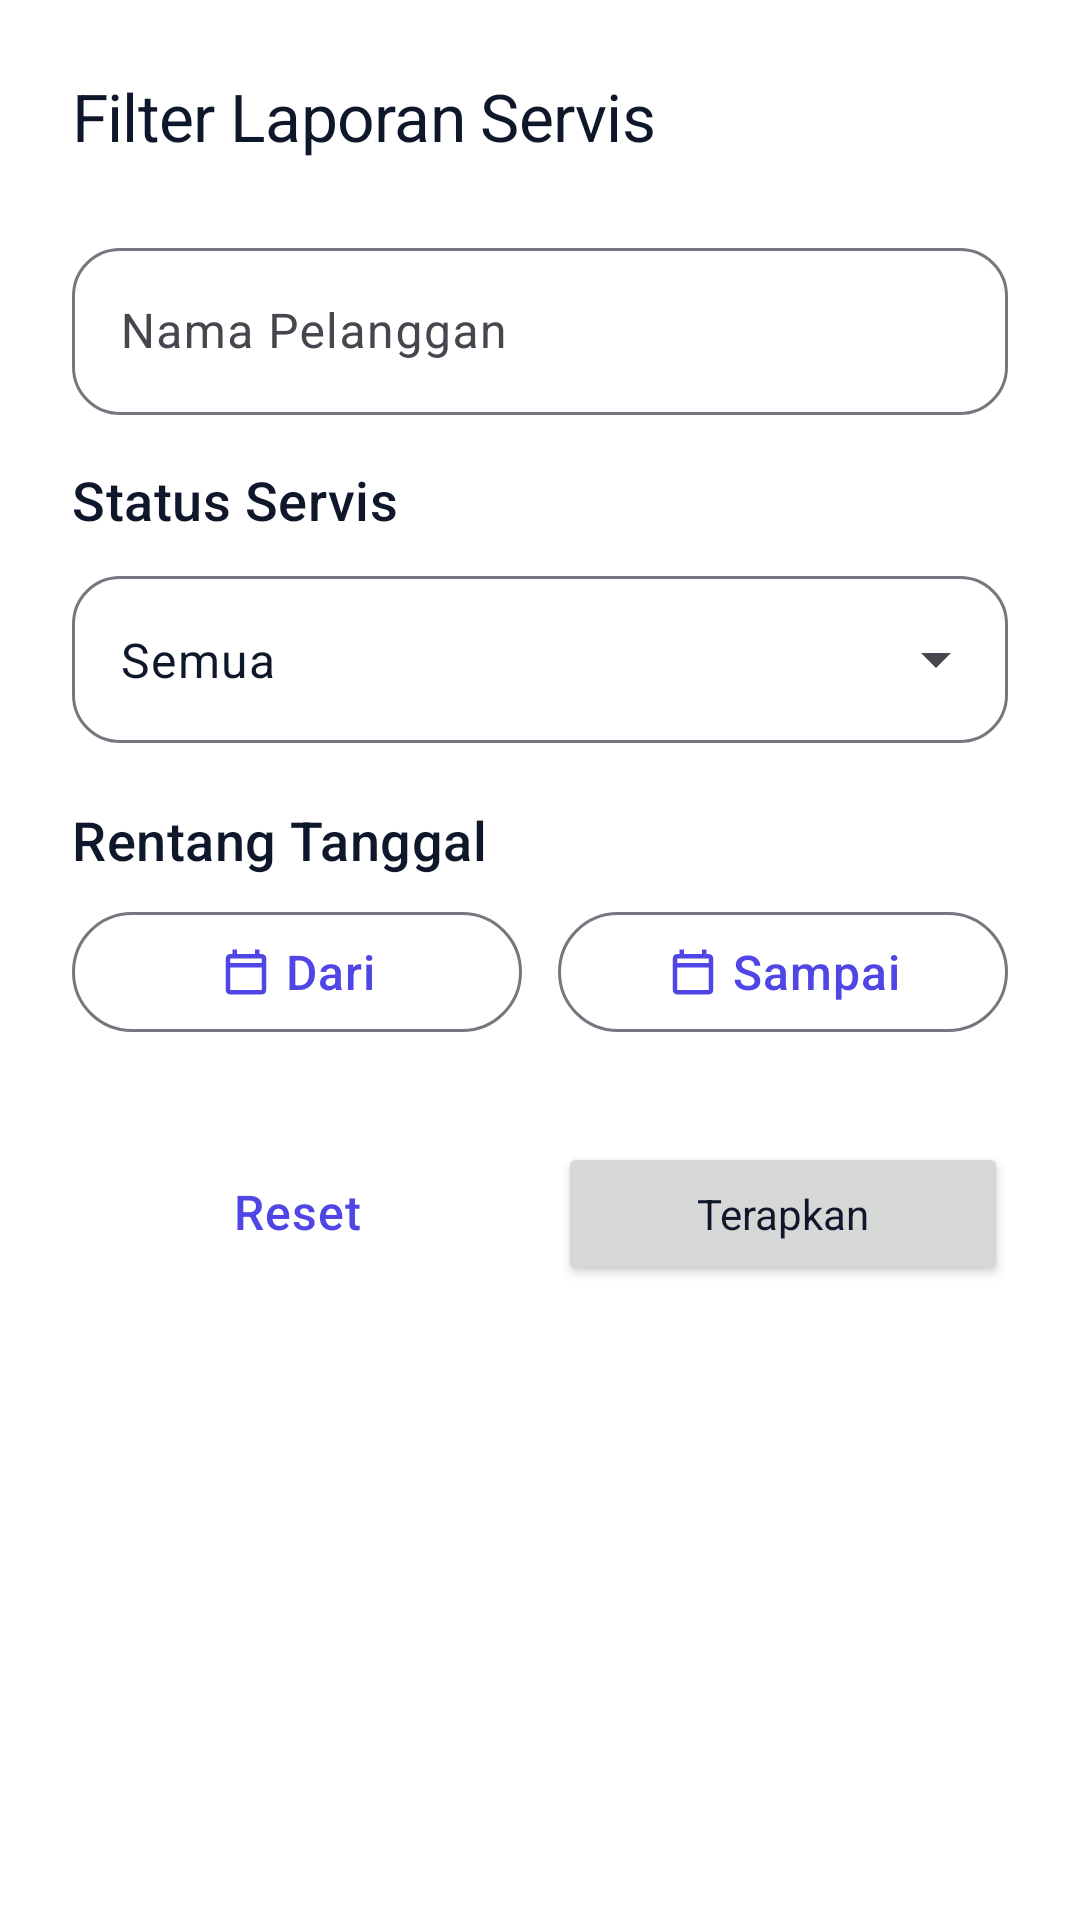

The Android layout XML behind this screen, and the referenced resources:
<!-- AndroidManifest.xml: application theme Theme.Bmanager -->
<!-- res/layout/bottom_sheet_filter_servis.xml -->
<?xml version="1.0" encoding="utf-8"?>
<LinearLayout
    xmlns:android="http://schemas.android.com/apk/res/android"
    xmlns:app="http://schemas.android.com/apk/res-auto"
    android:layout_width="match_parent"
    android:layout_height="wrap_content"
    android:orientation="vertical"
    android:padding="24dp"
    android:background="@android:color/white">

    
    <TextView
        android:layout_width="match_parent"
        android:layout_height="wrap_content"
        android:text="Filter Laporan Servis"
        style="@style/TextAppearance.App.TitleLarge"
        android:textColor="@color/text_primary"
        android:layout_marginBottom="24dp"/>

    
    <com.google.android.material.textfield.TextInputLayout
        android:layout_width="match_parent"
        android:layout_height="wrap_content"
        android:hint="Nama Pelanggan"
        android:layout_marginBottom="16dp"
        style="@style/Widget.Material3.TextInputLayout.OutlinedBox">

        <com.google.android.material.textfield.TextInputEditText
            android:id="@+id/etFilterNamaPelanggan"
            android:layout_width="match_parent"
            android:layout_height="wrap_content"
            android:inputType="textPersonName"/>
    </com.google.android.material.textfield.TextInputLayout>

    
    <TextView
        android:layout_width="match_parent"
        android:layout_height="wrap_content"
        android:text="Status Servis"
        style="@style/TextAppearance.App.TitleMedium"
        android:layout_marginBottom="8dp"/>

    <com.google.android.material.textfield.TextInputLayout
        android:layout_width="match_parent"
        android:layout_height="wrap_content"
        style="@style/Widget.Material3.TextInputLayout.OutlinedBox.ExposedDropdownMenu"
        app:endIconMode="dropdown_menu">

        <AutoCompleteTextView
            android:id="@+id/spinnerFilterStatus"
            android:layout_width="match_parent"
            android:layout_height="wrap_content"
            android:inputType="none"
            android:text="Semua"/>
    </com.google.android.material.textfield.TextInputLayout>

    
    <TextView
        android:layout_width="match_parent"
        android:layout_height="wrap_content"
        android:text="Rentang Tanggal"
        style="@style/TextAppearance.App.TitleMedium"
        android:layout_marginTop="20dp"
        android:layout_marginBottom="8dp"/>

    <LinearLayout
        android:layout_width="match_parent"
        android:layout_height="wrap_content"
        android:orientation="horizontal">

        <com.google.android.material.button.MaterialButton
            android:id="@+id/btnTanggalDari"
            android:layout_width="0dp"
            android:layout_height="wrap_content"
            android:layout_weight="1"
            android:text="Dari"
            style="@style/Widget.Material3.Button.OutlinedButton"
            app:icon="@drawable/ic_calendar"/>

        <Space
            android:layout_width="12dp"
            android:layout_height="wrap_content"/>

        <com.google.android.material.button.MaterialButton
            android:id="@+id/btnTanggalSampai"
            android:layout_width="0dp"
            android:layout_height="wrap_content"
            android:layout_weight="1"
            android:text="Sampai"
            style="@style/Widget.Material3.Button.OutlinedButton"
            app:icon="@drawable/ic_calendar"/>
    </LinearLayout>

    
    <LinearLayout
        android:layout_width="match_parent"
        android:layout_height="wrap_content"
        android:orientation="horizontal"
        android:layout_marginTop="32dp">

        <com.google.android.material.button.MaterialButton
            android:id="@+id/btnResetFilter"
            android:layout_width="0dp"
            android:layout_height="wrap_content"
            android:layout_weight="1"
            android:text="Reset"
            style="@style/Widget.Material3.Button.TextButton"/>

        <Space
            android:layout_width="12dp"
            android:layout_height="wrap_content"/>

        <Button
            android:id="@+id/btnApplyFilter"
            android:layout_width="0dp"
            android:layout_height="wrap_content"
            android:layout_weight="1"
            android:text="Terapkan"
            android:textAllCaps="false"/>
    </LinearLayout>

</LinearLayout>
<!-- resources referenced by this layout -->
<resources>
  <color name="text_primary">#0F172A</color>
  <!-- drawable ic_calendar (drawable) -->
  <?xml version="1.0" encoding="utf-8"?>
  <vector xmlns:android="http://schemas.android.com/apk/res/android"
      android:width="24dp"
      android:height="24dp"
      android:viewportWidth="24"
      android:viewportHeight="24">
      <path
          android:fillColor="@color/text_secondary"
          android:pathData="M19,4h-1V2h-2v2H8V2H6v2H5C3.89,4 3.01,4.9 3.01,6L3,20c0,1.1 0.89,2 2,2h14c1.1,0 2,-0.9 2,-2V6C21,4.9 20.1,4 19,4zM19,20H5V10h14V20zM19,8H5V6h14V8z"/>
  </vector>
  <style name="TextAppearance.App.TitleLarge" parent="TextAppearance.Material3.TitleLarge">
          <item name="android:fontFamily">sans-serif-medium</item>
          <item name="android:textSize">22sp</item>
          <item name="android:textColor">@color/text_primary</item>
          <item name="android:letterSpacing">-0.01</item>
      </style>
  <style name="TextAppearance.App.TitleMedium" parent="TextAppearance.Material3.TitleMedium">
          <item name="android:fontFamily">sans-serif-medium</item>
          <item name="android:textSize">18sp</item>
          <item name="android:textColor">@color/text_primary</item>
      </style>
  <color name="text_secondary">#475569</color>
  <color name="primary">#4F46E5</color>
  <color name="primary_dark">#4338CA</color>
  <color name="text_on_primary">#FFFFFF</color>
  <color name="secondary">#8B5CF6</color>
  <color name="secondary_dark">#7C3AED</color>
  <color name="background">#F6F7FA</color>
  <color name="surface">#FFFFFF</color>
  <style name="ShapeAppearance.App.SmallComponent" parent="ShapeAppearance.Material3.SmallComponent">
          <item name="cornerFamily">rounded</item>
          <item name="cornerSize">12dp</item>
      </style>
  <style name="ShapeAppearance.App.MediumComponent" parent="ShapeAppearance.Material3.MediumComponent">
          <item name="cornerFamily">rounded</item>
          <item name="cornerSize">16dp</item>
      </style>
  <style name="ShapeAppearance.App.LargeComponent" parent="ShapeAppearance.Material3.LargeComponent">
          <item name="cornerFamily">rounded</item>
          <item name="cornerSize">24dp</item>
      </style>
  <style name="Widget.App.Button" parent="Widget.Material3.Button">
          <item name="android:textAllCaps">false</item>
          <item name="android:textSize">16sp</item>
          <item name="android:fontFamily">sans-serif-medium</item>
          <item name="android:letterSpacing">0.02</item>
          <item name="cornerRadius">16dp</item>
          <item name="android:paddingTop">14dp</item>
          <item name="android:paddingBottom">14dp</item>
          <item name="iconGravity">textStart</item>
          <item name="iconPadding">8dp</item>
          <item name="elevation">0dp</item>
          <item name="android:stateListAnimator">@null</item> 
      </style>
  <style name="Widget.App.Button.Outlined" parent="Widget.Material3.Button.OutlinedButton">
          <item name="android:textAllCaps">false</item>
          <item name="android:textSize">16sp</item>
          <item name="cornerRadius">16dp</item>
          <item name="strokeWidth">1.5dp</item>
          <item name="strokeColor">@color/primary</item>
      </style>
  <style name="Widget.App.CardView" parent="Widget.Material3.CardView.Elevated">
          <item name="cardCornerRadius">20dp</item>
          <item name="cardElevation">2dp</item>
          <item name="cardBackgroundColor">@color/surface</item>
          <item name="contentPadding">16dp</item>
          <item name="strokeWidth">0dp</item> 
      </style>
  <color name="text_tertiary">#94A3B8</color>
</resources>
